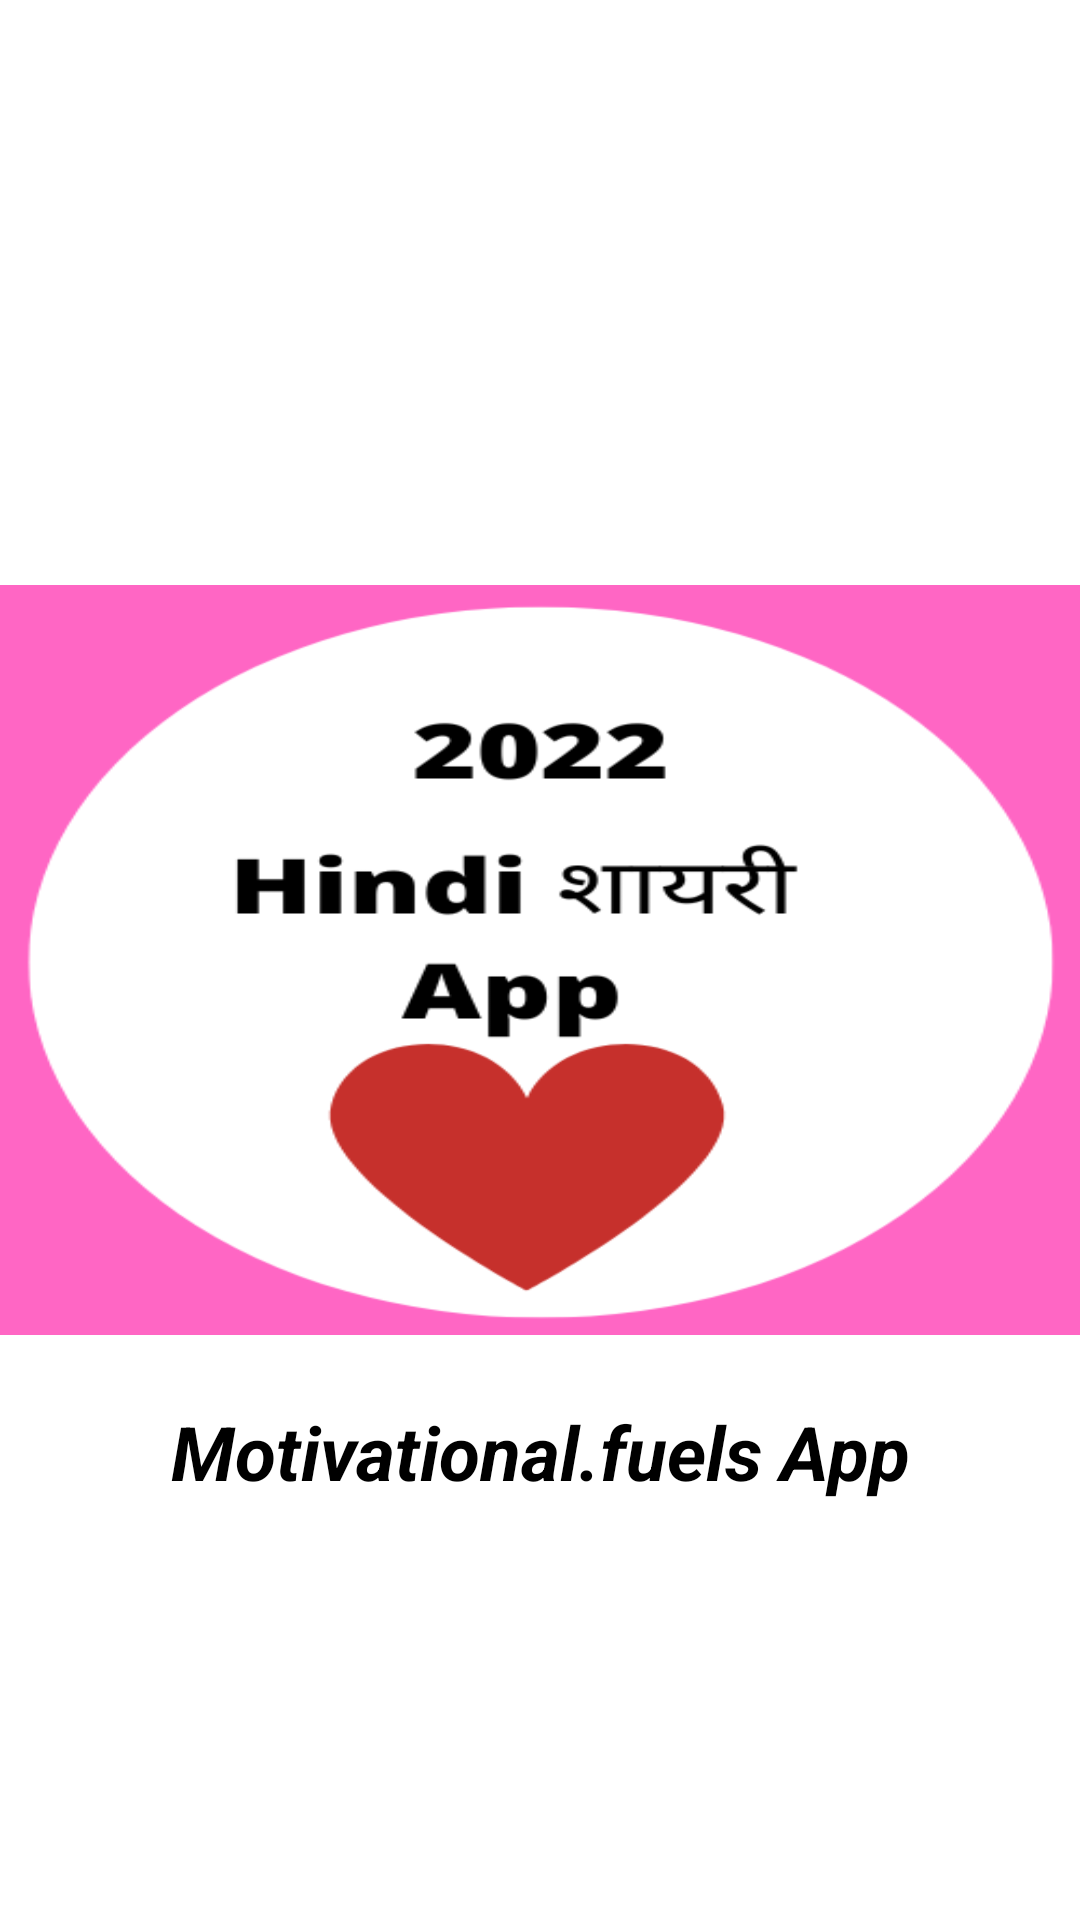

Layout XML and referenced resources for this Android screen:
<!-- AndroidManifest.xml: application theme Theme.Motivationfuels -->
<!-- res/layout/activity_splash_screen.xml -->
<?xml version="1.0" encoding="utf-8"?>
<RelativeLayout xmlns:android="http://schemas.android.com/apk/res/android"
    xmlns:tools="http://schemas.android.com/tools"
    android:layout_width="match_parent"
    android:layout_height="match_parent"
    tools:context=".SplashScreen">

    <ImageView
        android:layout_width="match_parent"
        android:id="@+id/ivLogo"
        android:layout_height="250dp"
        android:layout_centerInParent="true"
        android:background="@drawable/logo"
        android:contentDescription="@string/splash_screen">

    </ImageView>

    <TextView
        android:layout_width="match_parent"
        android:layout_height="wrap_content"
        android:layout_alignBottom="@+id/ivLogo"
        android:textSize="25sp"
        android:layout_marginBottom="-56dp"
        android:textAlignment="center"
        android:textStyle="bold|italic"
        android:text="@string/App_name"
        android:textColor="@color/black">

    </TextView>

</RelativeLayout>
<!-- resources referenced by this layout -->
<resources>
  <!-- drawable logo: png bitmap (drawable-v24, 23898 bytes) -->
  <string name="App_name">Motivational.fuels App</string>
  <string name="splash_screen">splash_screen</string>
  <style name="Theme.Motivationfuels" parent="Theme.MaterialComponents.DayNight.DarkActionBar">
          
          <item name="colorPrimary">@color/purple_500</item>
          <item name="colorPrimaryVariant">@color/purple_700</item>
          <item name="colorOnPrimary">@color/white</item>
          
          <item name="colorSecondary">@color/teal_200</item>
          <item name="colorSecondaryVariant">@color/teal_700</item>
          <item name="colorOnSecondary">@color/black</item>
          
          <item name="android:statusBarColor" tools:targetApi="l">?attr/colorPrimaryVariant</item>
          
      </style>
  <!-- not gathered from this repository: default colours our renderer supplied (Android Studio template values) -->
  <color name="purple_500">#FF6200EE</color>
  <color name="purple_700">#FF3700B3</color>
  <color name="teal_200">#FF03DAC5</color>
  <color name="teal_700">#FF018786</color>
  <color name="black">#FF000000</color>
  <color name="white">#FFFFFFFF</color>
</resources>
